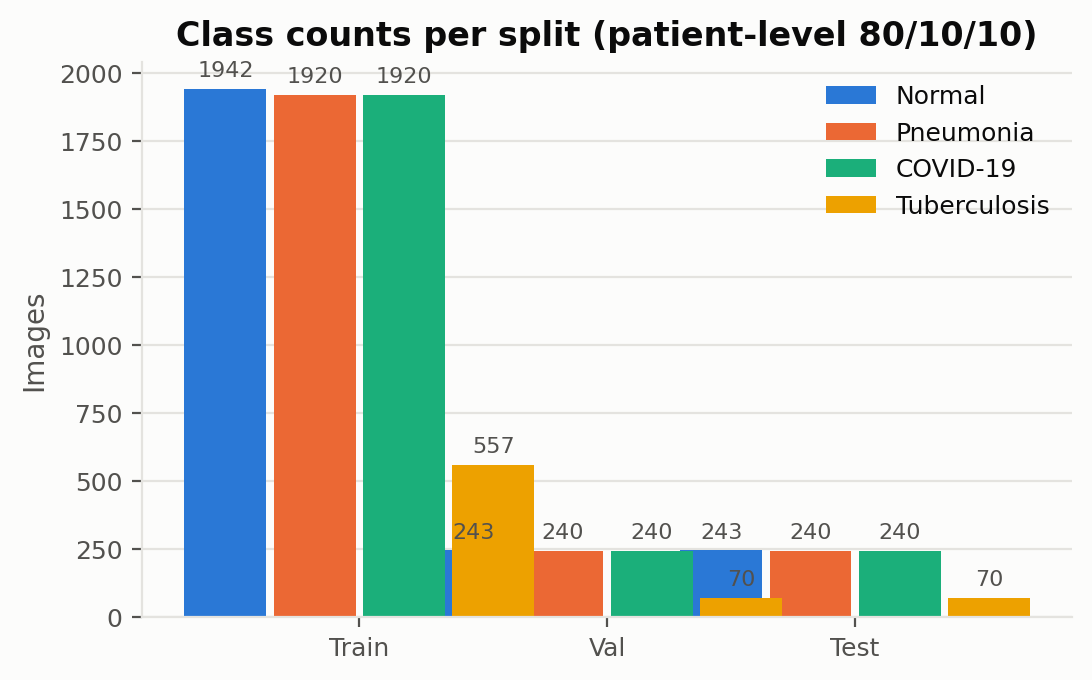

The file beside this chart, header and first rows:
split, COVID, NORMAL, PNEUMONIA, TB
train, 1920, 1942, 1920, 557
val, 240, 243, 240, 70
test, 240, 243, 240, 70
